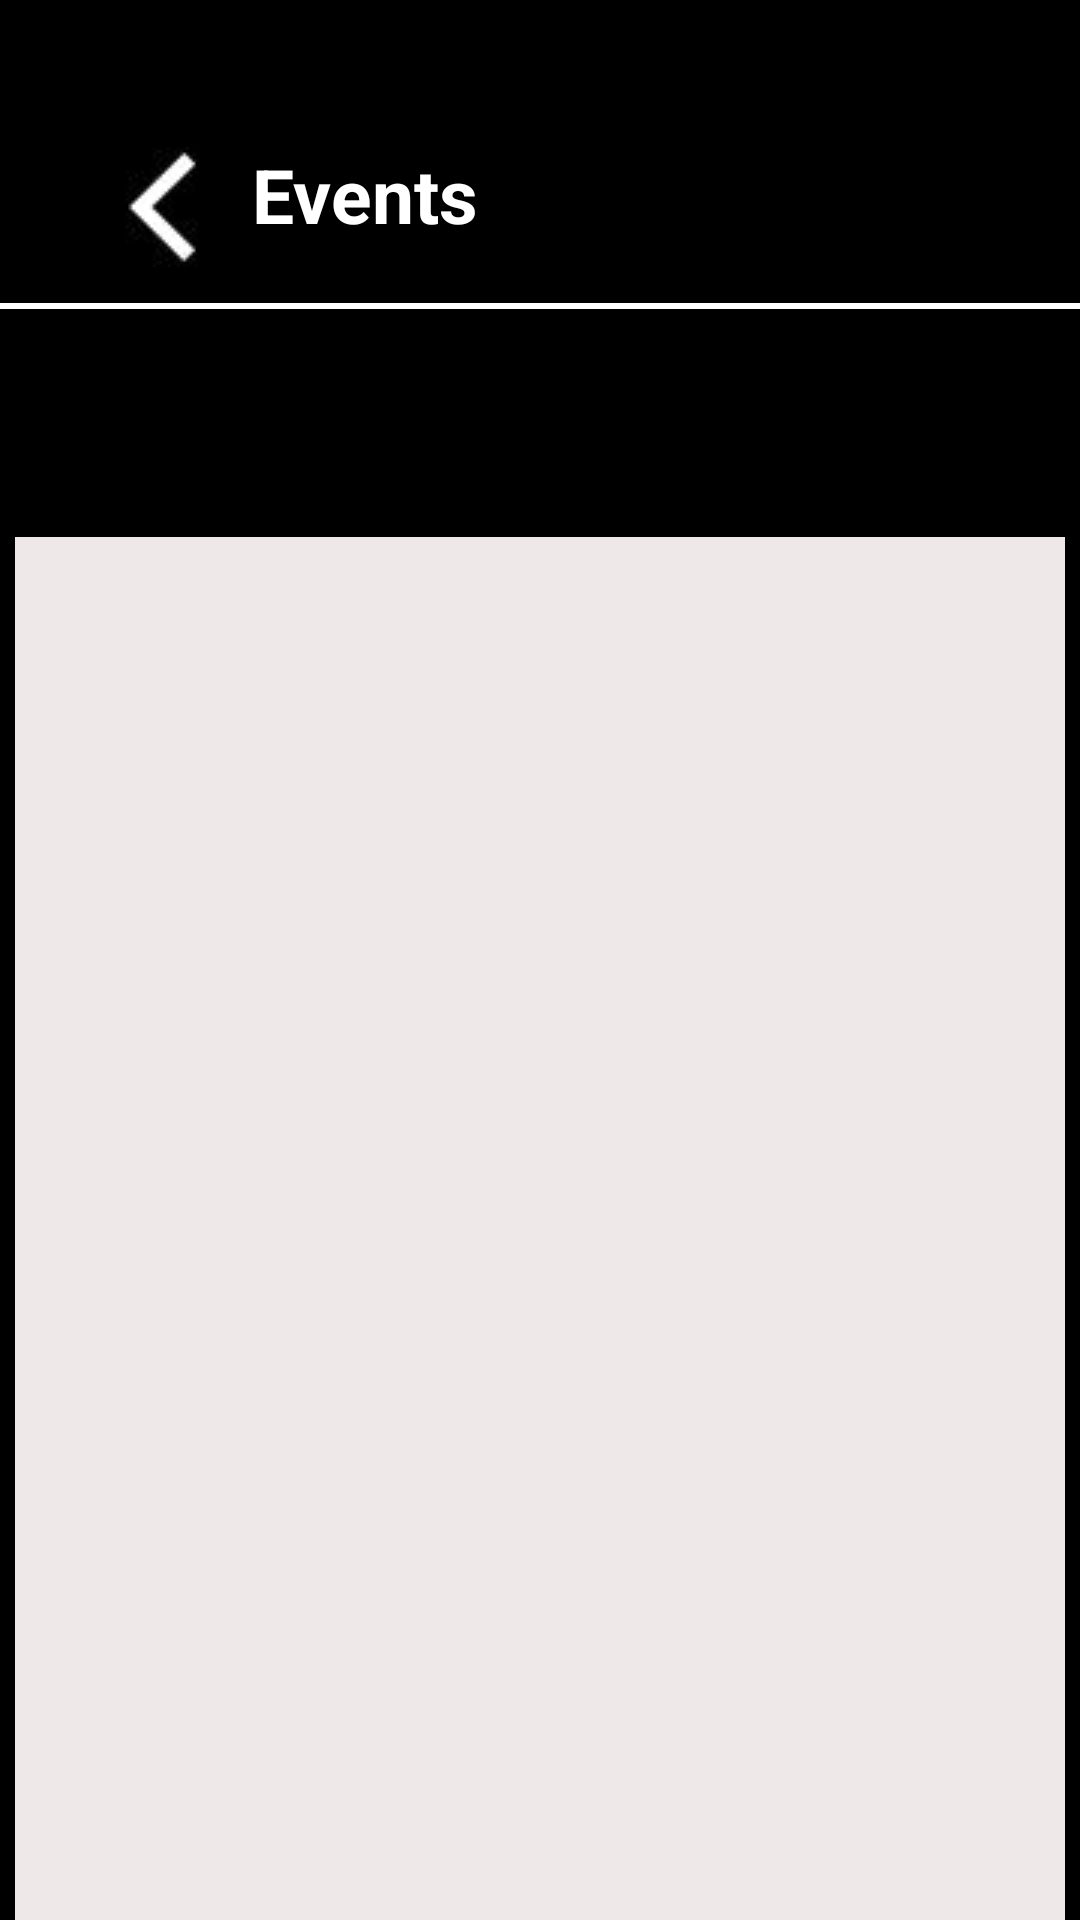

Produce the Android XML layout that renders to this screen, including the resource entries it uses.
<!-- AndroidManifest.xml: application theme Theme.Sush_p1 -->
<!-- res/layout/activity_event_page.xml -->
<?xml version="1.0" encoding="utf-8"?>
<androidx.constraintlayout.widget.ConstraintLayout xmlns:android="http://schemas.android.com/apk/res/android"
    xmlns:app="http://schemas.android.com/apk/res-auto"
    xmlns:tools="http://schemas.android.com/tools"
    android:layout_width="match_parent"
    android:layout_height="match_parent"
    tools:context=".Event_Page">

    <androidx.constraintlayout.widget.ConstraintLayout
        android:id="@+id/constraintLayout"
        android:layout_width="match_parent"
        android:layout_height="match_parent"
        android:background="#000000"
        app:layout_constraintBottom_toBottomOf="parent"
        app:layout_constraintEnd_toEndOf="parent"
        app:layout_constraintHorizontal_bias="0.0"
        app:layout_constraintStart_toStartOf="parent"
        app:layout_constraintTop_toTopOf="parent"
        app:layout_constraintVertical_bias="0.0">

        <LinearLayout
            android:id="@+id/linearLayout2"
            android:layout_width="360dp"
            android:layout_height="2dp"
            android:layout_marginTop="8dp"
            android:background="#FFFFFF"
            android:orientation="vertical"
            app:layout_constraintEnd_toEndOf="parent"
            app:layout_constraintHorizontal_bias="0.5"
            app:layout_constraintStart_toStartOf="parent"
            app:layout_constraintTop_toBottomOf="@+id/imageButton"></LinearLayout>

        <TextView
            android:id="@+id/attendance_txt"
            android:layout_width="wrap_content"
            android:layout_height="wrap_content"
            android:layout_marginStart="6dp"
            android:layout_marginTop="48dp"
            android:text="@string/events_txt"
            android:textColor="#FFFFFF"
            android:textSize="25sp"
            android:textStyle="bold"
            app:layout_constraintStart_toEndOf="@+id/imageButton"
            app:layout_constraintTop_toTopOf="parent" />

        <ImageButton
            android:id="@+id/imageButton"
            android:layout_width="48dp"
            android:layout_height="48dp"
            android:layout_marginStart="30dp"
            android:layout_marginTop="45dp"
            android:contentDescription="text"
            android:onClick="backtoStudent"
            app:layout_constraintStart_toStartOf="parent"
            app:layout_constraintTop_toTopOf="parent"
            app:srcCompat="@drawable/arrow" />

        <ListView
            android:id="@+id/ListEvents"
            android:layout_width="350dp"
            android:layout_height="650dp"
            android:layout_marginTop="76dp"
            android:background="#EFE8E8"
            app:layout_constraintEnd_toEndOf="parent"
            app:layout_constraintStart_toStartOf="parent"
            app:layout_constraintTop_toBottomOf="@+id/linearLayout2" />

    </androidx.constraintlayout.widget.ConstraintLayout>
</androidx.constraintlayout.widget.ConstraintLayout>
<!-- resources referenced by this layout -->
<resources>
  <!-- drawable arrow: jpg bitmap (drawable-v24, 4466 bytes) -->
  <string name="events_txt">Events</string>
  <style name="Theme.Sush_p1" parent="Base.Theme.Sush_p1" />
  <style name="Base.Theme.Sush_p1" parent="Theme.Material3.DayNight.NoActionBar">
          
          
      </style>
</resources>
